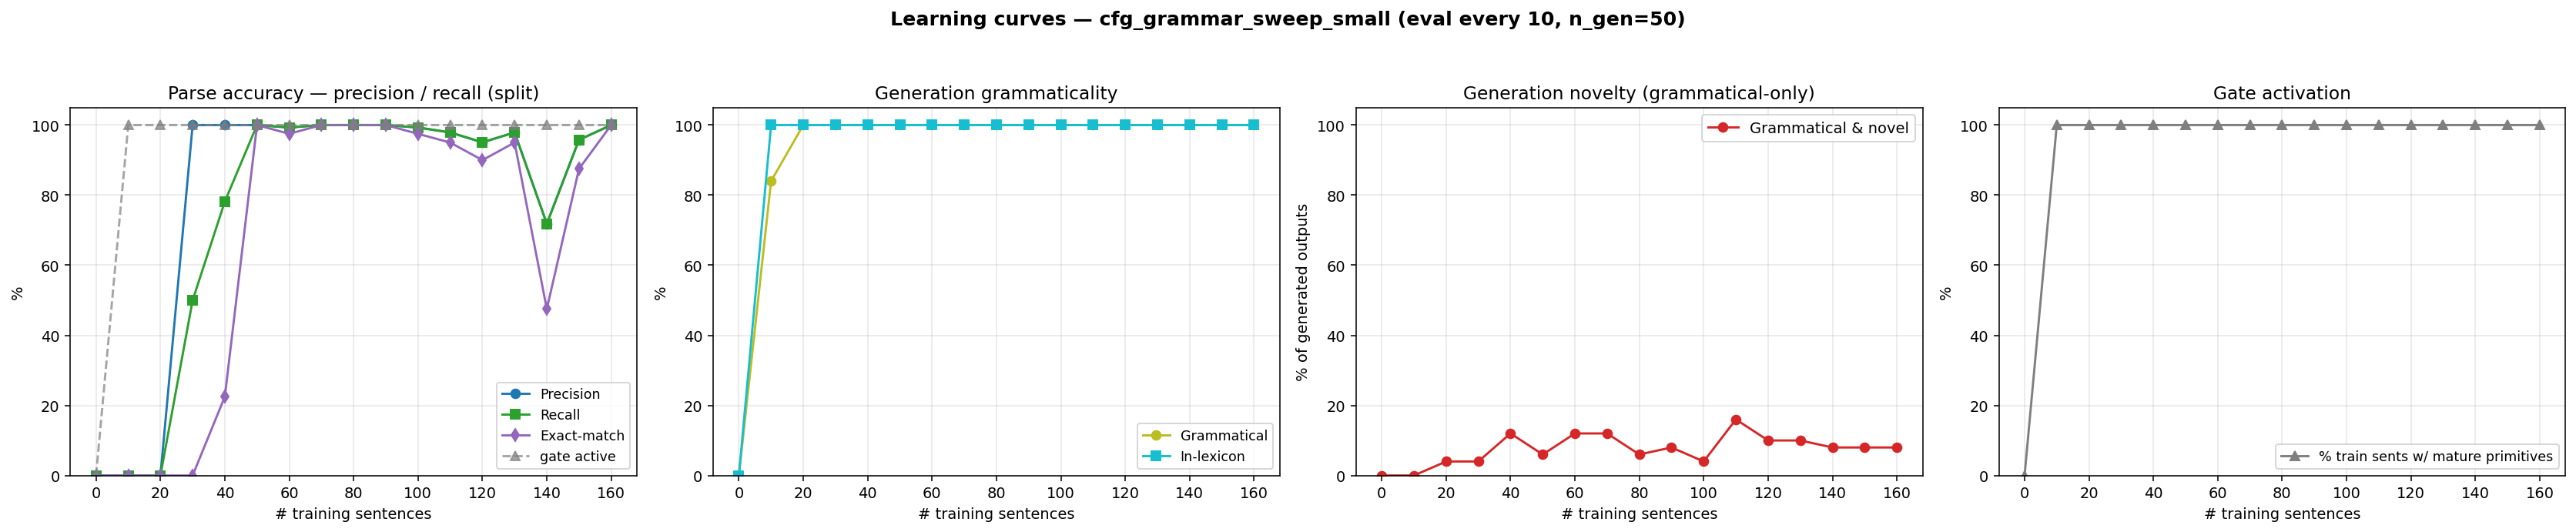

The data file committed next to this chart (first rows):
n_trained, parse_F1, parse_P, parse_R, parse_EM, gen_gram, gen_novel, gen_lex, gen_gram_novel, p_parse_legal, gen_n, prim_active_frac
0, 0.0000, 0.0000, 0.0000, 0.0000, 0.0000, 0.0000, 0.0000, 0.0000, 0.0000, 0, 0.0000
10, 0.0000, 0.0000, 0.0000, 0.0000, 0.8400, 0.1600, 1, 0.0000, 0.0000, 50, 1
20, 0.0000, 0.0000, 0.0000, 0.0000, 1, 0.0400, 1, 0.0400, 0.0000, 50, 1
30, 0.6667, 1, 0.5000, 0.0000, 1, 0.0400, 1, 0.0400, 0.0000, 50, 1
40, 0.8775, 1, 0.7817, 0.2250, 1, 0.1200, 1, 0.1200, 0.5000, 50, 1
50, 1, 1, 1, 1, 1, 0.0600, 1, 0.0600, 1, 50, 1
60, 0.9930, 0.9930, 0.9930, 0.9750, 1, 0.1200, 1, 0.1200, 1, 50, 1
70, 1, 1, 1, 1, 1, 0.1200, 1, 0.1200, 1, 50, 1
80, 1, 1, 1, 1, 1, 0.0600, 1, 0.0600, 1, 50, 1
90, 1, 1, 1, 1, 1, 0.0800, 1, 0.0800, 1, 50, 1
100, 0.9930, 0.9930, 0.9930, 0.9750, 1, 0.0400, 1, 0.0400, 1, 50, 1
110, 0.9789, 0.9789, 0.9789, 0.9500, 1, 0.1600, 1, 0.1600, 1, 50, 1
120, 0.9507, 0.9507, 0.9507, 0.9000, 1, 0.1000, 1, 0.1000, 1, 50, 1
130, 0.9789, 0.9789, 0.9789, 0.9500, 1, 0.1000, 1, 0.1000, 1, 50, 1
140, 0.7183, 0.7183, 0.7183, 0.4750, 1, 0.0800, 1, 0.0800, 1, 50, 1
150, 0.9577, 0.9577, 0.9577, 0.8750, 1, 0.0800, 1, 0.0800, 1, 50, 1
160, 1, 1, 1, 1, 1, 0.0800, 1, 0.0800, 1, 50, 1
